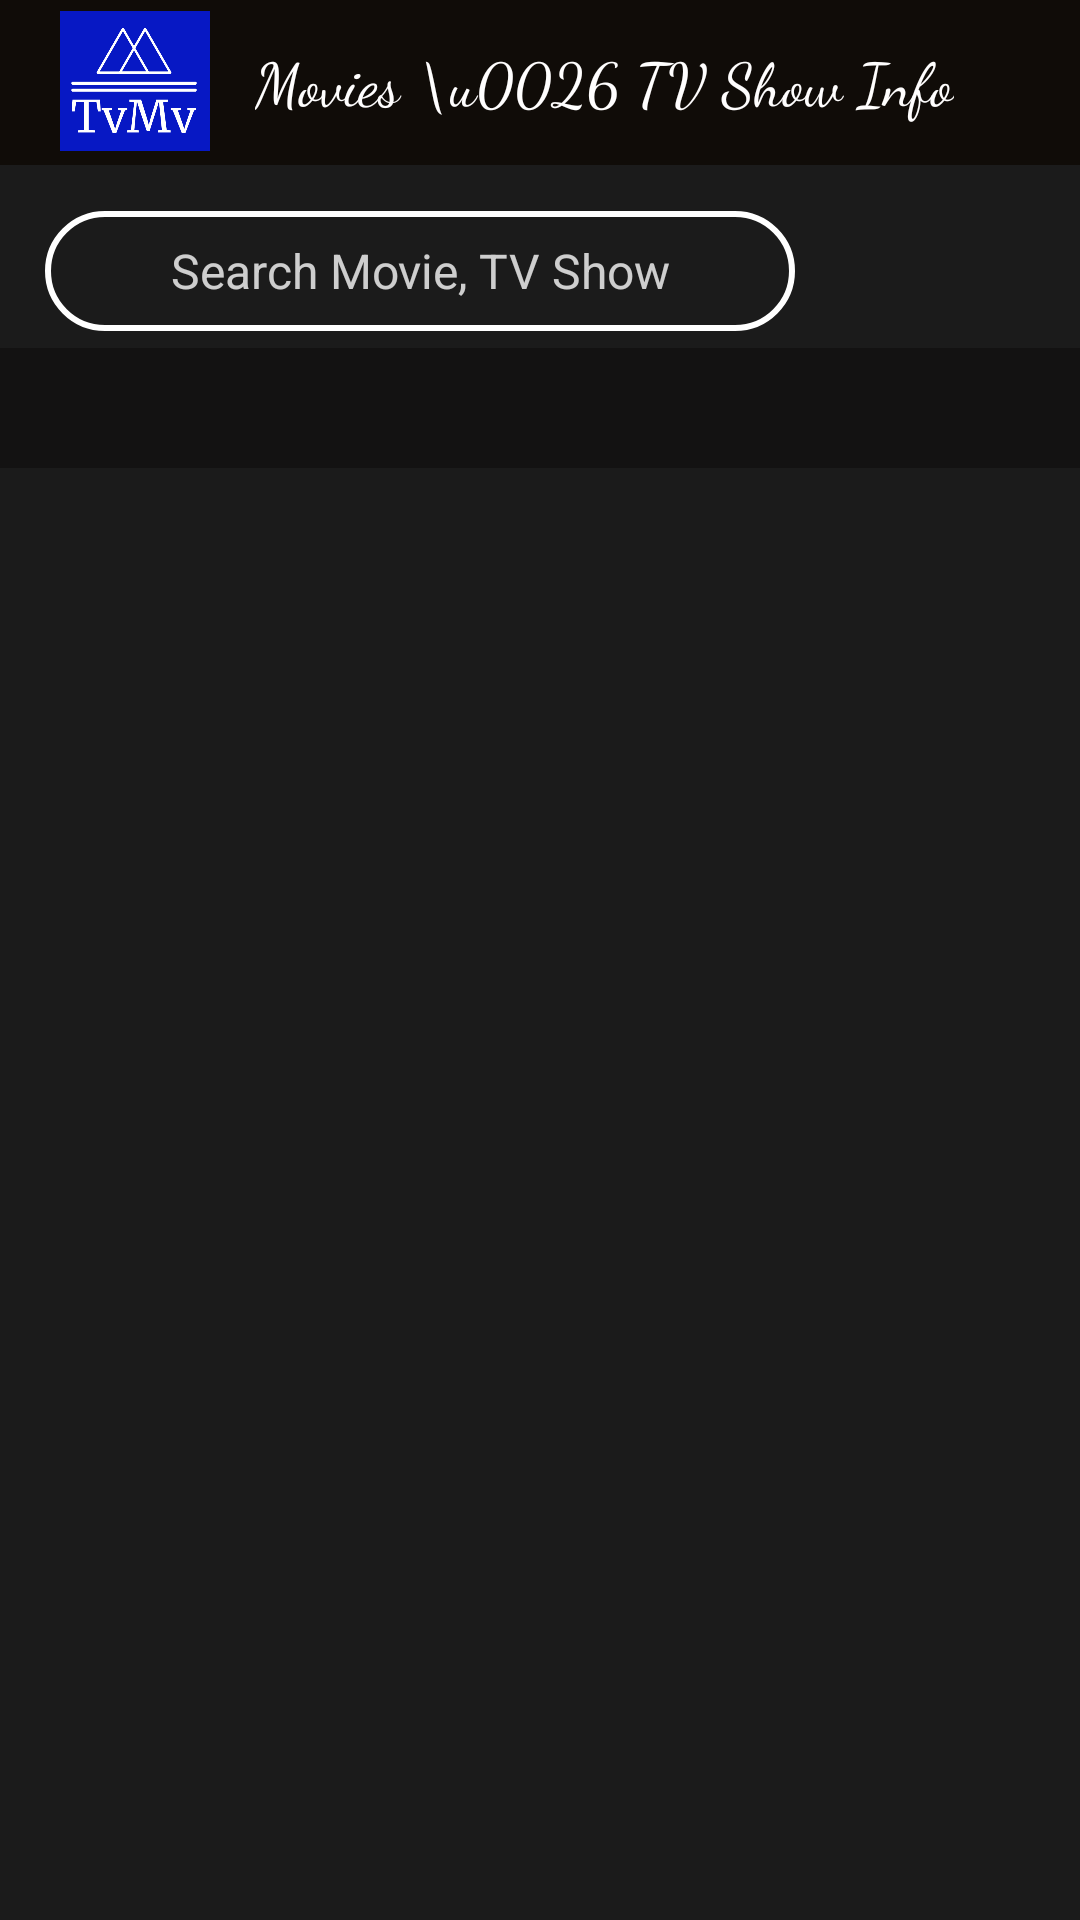

Produce the Android XML layout that renders to this screen, including the resource entries it uses.
<!-- AndroidManifest.xml: application theme Theme.TvMvInfo -->
<!-- res/layout/activity_search.xml -->
<?xml version="1.0" encoding="utf-8"?>
<LinearLayout
    xmlns:android="http://schemas.android.com/apk/res/android"
    xmlns:app="http://schemas.android.com/apk/res-auto"
    xmlns:tools="http://schemas.android.com/tools"
    android:layout_width="match_parent"
    android:layout_height="match_parent"
    android:background="#1B1B1B"
    android:orientation="vertical"
    tools:context=".activity.SearchActivity">

    <androidx.appcompat.widget.Toolbar
        android:id="@+id/toolbarSearch"
        android:layout_width="match_parent"
        android:layout_height="55dp"
        android:background="?attr/colorPrimary"
        android:minHeight="?attr/actionBarSize"
        android:theme="?attr/actionBarTheme">

        <androidx.constraintlayout.widget.ConstraintLayout
            android:layout_width="match_parent"
            android:layout_height="match_parent"
            tools:layout_editor_absoluteX="16dp">


            <ImageView

                android:id="@+id/imageView2"
                android:layout_width="50dp"
                android:layout_height="50dp"
                android:layout_marginStart="4dp"
                android:layout_marginTop="5dp"
                android:layout_marginBottom="5dp"
                android:src="@drawable/tvmv_logo"
                app:layout_constraintBottom_toBottomOf="parent"
                app:layout_constraintStart_toStartOf="parent"
                app:layout_constraintTop_toTopOf="parent"
                app:layout_constraintVertical_bias="0.6"
                app:srcCompat="@drawable/tvmv_logo"
                tools:srcCompat="@drawable/tvmv_logo" />

            <TextView

                android:layout_width="wrap_content"
                android:layout_height="wrap_content"
                android:layout_marginStart="68dp"
                android:layout_marginEnd="95dp"
                android:fontFamily="cursive"
                android:text="Movies \u0026 TV Show Info"
                android:textColor="#FFFEFE"
                android:textSize="20sp"
                app:layout_constraintBottom_toBottomOf="parent"
                app:layout_constraintEnd_toEndOf="parent"
                app:layout_constraintStart_toEndOf="@+id/imageView2"
                app:layout_constraintTop_toTopOf="parent"
                app:layout_constraintVertical_bias="0.483" />
        </androidx.constraintlayout.widget.ConstraintLayout>
    </androidx.appcompat.widget.Toolbar>

    <LinearLayout
        android:layout_width="match_parent"
        android:layout_height="wrap_content"
        android:orientation="horizontal">

        <EditText
            android:id="@+id/editTextSearchSearch"
            android:layout_width="250dp"
            android:layout_height="40dp"
            android:layout_marginStart="15dp"
            android:layout_marginTop="11dp"
            android:layout_marginEnd="8dp"
            android:background="@drawable/edite_text_border"
            android:gravity="center"
            android:hint="Search Movie, TV Show"
            android:inputType="text"
            android:textColor="#FFFFFF"
            android:textColorHint="#C9FFFFFF"
            android:textCursorDrawable="@drawable/cursor_edittext"
            android:textSize="16sp"
            app:layout_constraintEnd_toStartOf="@+id/buttonSearchHome"
            app:layout_constraintStart_toStartOf="parent"
            app:layout_constraintTop_toBottomOf="@+id/toolbarHome" />

        <androidx.appcompat.widget.AppCompatButton
            android:id="@+id/buttonSearchSearch"
            android:layout_width="50dp"
            android:layout_height="50dp"
            android:layout_marginStart="9dp"
            android:layout_marginTop="11dp"
            android:layout_marginEnd="16dp"
            android:background="@drawable/search_icon"
            android:backgroundTint="#FFFEFE"
            android:textColor="#FFFFFF"
            app:iconTint="#FFFFFF"
            app:layout_constraintEnd_toEndOf="parent"
            app:layout_constraintStart_toEndOf="@+id/editTextSearchHome"
            app:layout_constraintTop_toBottomOf="@+id/toolbarHome">

        </androidx.appcompat.widget.AppCompatButton>
    </LinearLayout>

    <com.google.android.material.tabs.TabLayout
        android:id="@+id/tabLayoutSearch"
        android:layout_width="match_parent"
        android:layout_height="40dp"
        android:background="#131212"
        app:tabIndicatorColor="#FFFCFC"
        app:tabSelectedTextColor="#FFFFFF"
        app:tabTextColor="#FFFFFF" />

    <androidx.viewpager2.widget.ViewPager2
        android:id="@+id/viewPager2Search"
        android:layout_width="match_parent"
        android:layout_height="match_parent" />

</LinearLayout>
<!-- resources referenced by this layout -->
<resources>
  <!-- drawable cursor_edittext (drawable) -->
  <?xml version="1.0" encoding="utf-8"?>
  <shape xmlns:android="http://schemas.android.com/apk/res/android">
      <size android:width="3dp"/>
      <solid android:color="#FFFFFF"/>
  
  </shape>
  <!-- drawable edite_text_border (drawable) -->
  <?xml version="1.0" encoding="utf-8"?>
  <shape
      xmlns:android="http://schemas.android.com/apk/res/android"
      android:shape="rectangle">
      <solid
          android:color="@android:color/transparent"/>
  
      <corners
          android:bottomRightRadius="30dp"
          android:bottomLeftRadius="30dp"
          android:topLeftRadius="30dp"
          android:topRightRadius="30dp"/>
      <stroke
          android:color="#ffffff"
          android:width="2dp"/>
  </shape>
  <!-- drawable tvmv_logo: png bitmap (drawable, 19433 bytes) -->
  <style name="Theme.TvMvInfo" parent="Base.Theme.TvMvInfo">
          <item name="colorPrimary">#100C08</item>
          <item name="colorSecondary">#1B1B1B</item>
  
  
      </style>
  <style name="Base.Theme.TvMvInfo" parent="Theme.Material3.DayNight.NoActionBar">
          
          
      </style>
</resources>
